Photos from the image-classification dataset "dataset" in the GitHub repository juandmm1233/NoElectivaIII. Its 57 classes are: onion, aloe vera, alpinia galanga rasna, amaranthus viridis arive-dantu, andrographis paniculata nelavembu, annona squamosa seethapala, jackfruit, neem, bacopa monnieri bhrami, malabar spinach, papaya, carissa carandas karanda, catharanthus roseus, chamaecostus cuspidatus insulin plant, lemon, citrus medica herelikai, Mexican mint doddpathre, taro, coriander, pumpkin, eclipta prostrata bringaraja, Roxburgh fig, peepal tree, globe amaranth, graptophyllum pictum caricature plant, hibiscus, hymenaea courbaril chakte, jasmine, henna, mango, mint, spiny gourd thumbai, morinda citrifolia nooni, moringa drumstick, Jamaica cherry gasagase, curry leaf, nerium oleander arali, nyctanthes arbor-tristis parijatha, ocimum basilicum kamakasturi, tulsi holy basil, poppy seed gasagase, beans, betel, pongamia honge, guava, punica granatum (pomoegranate), castor plant, rose, sandalwood, ashoka tree, spinach palak, rose apple, syzygium cumini nerale, crape jasmine, tamarind, tinospora cordifolia amruthaballi, wrightia tinctoria badipala.

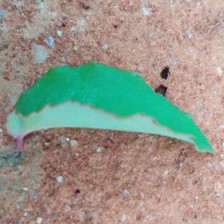
Label: rose

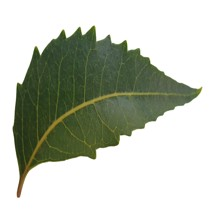
Label: neem

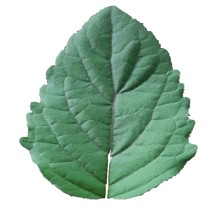
Label: tulsi holy basil

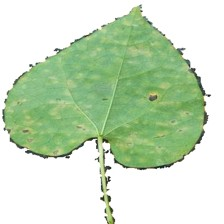
Label: tinospora cordifolia amruthaballi

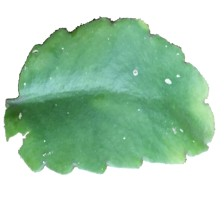
Label: spinach palak

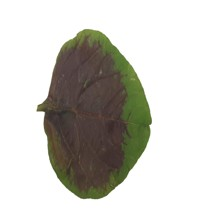
Label: amaranthus viridis arive-dantu
